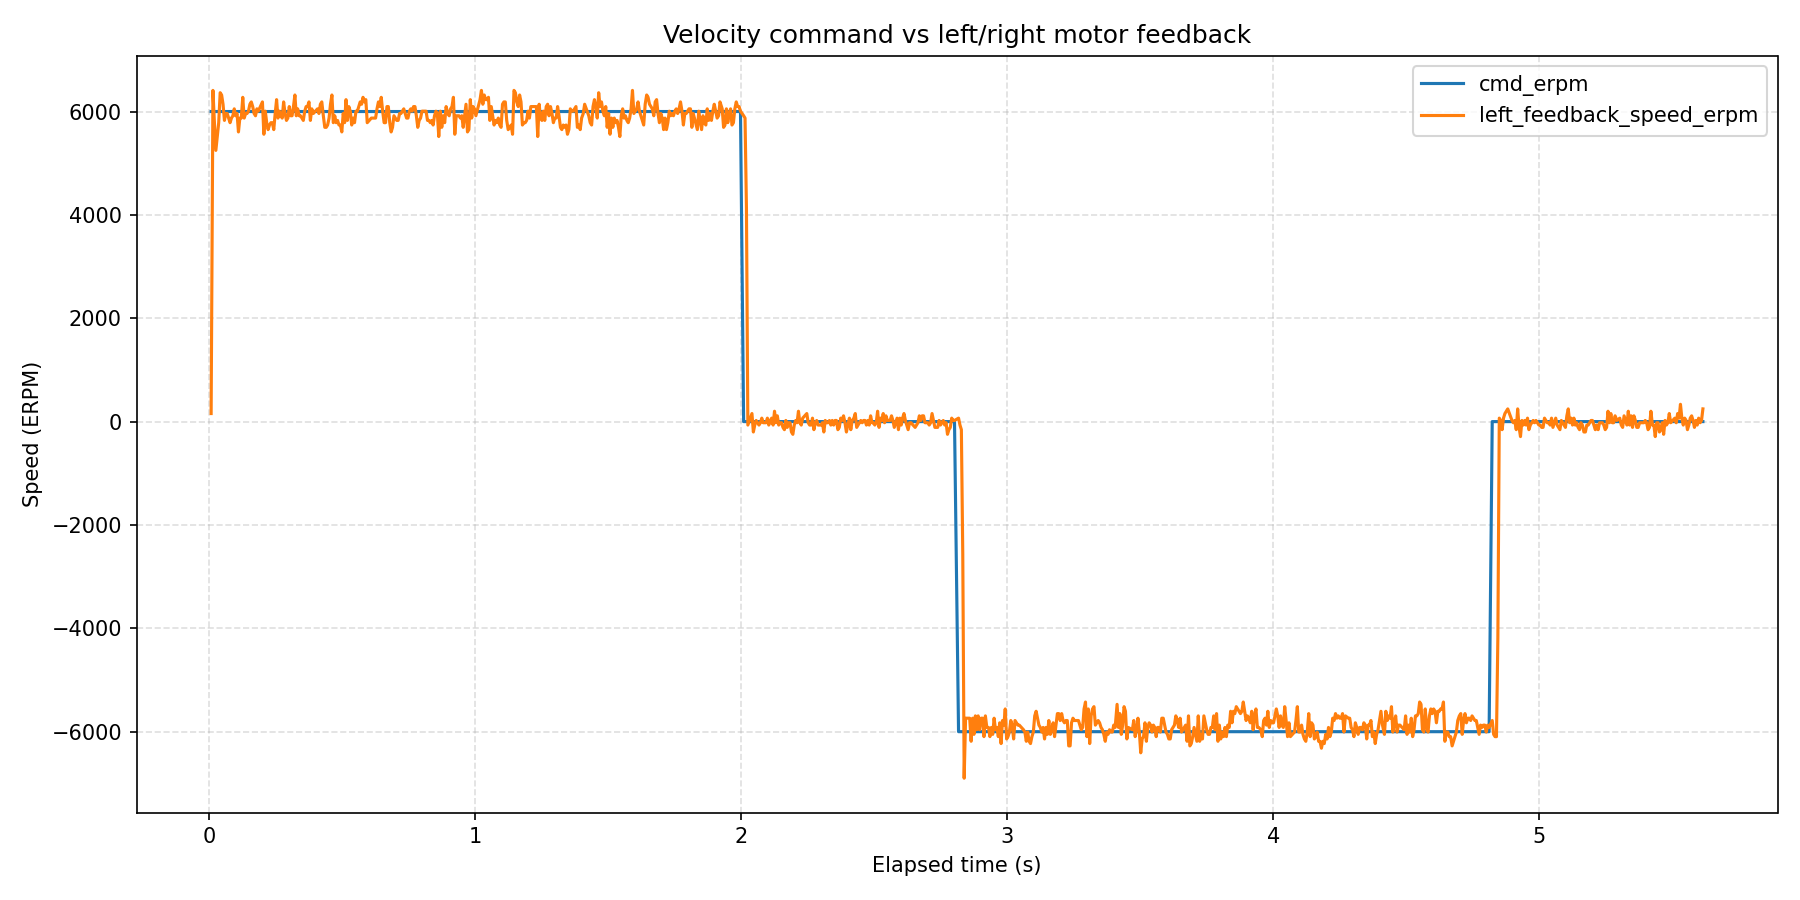

Data behind this chart, as committed beside it:
wall_time_iso, wall_time_epoch_s, elapsed_s, phase_index, phase_command_erpm, phase_duration_s, sample_index, command_erpm, left_motor_id, left_motor_label, left_feedback_position_deg, left_feedback_speed_erpm, left_feedback_current_amps, left_feedback_temperature_c, left_feedback_error_code, left_feedback_error_description, right_motor_id, right_motor_label, right_feedback_position_deg, right_feedback_speed_erpm, right_feedback_current_amps, right_feedback_temperature_c, right_feedback_error_code, right_feedback_error_description
2026-08-12T15:30:56.681, 1786541457, 0.008796, 1, 6000, 2, 1, 6000, 0x03, single, 2.229, 156, 0.01465, 172, 0, No fault, , , , , , , , 
2026-08-12T15:30:56.688, 1786541457, 0.0156, 1, 6000, 2, 2, 6000, 0x03, single, 3.766, 6409, 0.3311, 172, 0, No fault, , , , , , , , 
2026-08-12T15:30:56.693, 1786541457, 0.02116, 1, 6000, 2, 3, 6000, 0x03, single, 5.282, 5784, -0.2374, 177, 0, No fault, , , , , , , , 
2026-08-12T15:30:56.699, 1786541457, 0.02652, 1, 6000, 2, 4, 6000, 0x03, single, 6.665, 5248, 0.03223, 172, 0, No fault, , , , , , , , 
2026-08-12T15:30:56.704, 1786541457, 0.03191, 1, 6000, 2, 5, 6000, 0x03, single, 8.071, 5516, 0.3018, 171, 0, No fault, , , , , , , , 
2026-08-12T15:30:56.709, 1786541457, 0.03727, 1, 6000, 2, 6, 6000, 0x03, single, 9.542, 5784, 0.008791, 172, 0, No fault, , , , , , , , 
2026-08-12T15:30:56.715, 1786541457, 0.04278, 1, 6000, 2, 7, 6000, 0x03, single, 11.06, 6364, -0.0967, 174, 0, No fault, , , , , , , , 
2026-08-12T15:30:56.720, 1786541457, 0.04823, 1, 6000, 2, 8, 6000, 0x03, single, 12.55, 6320, -0.2081, 173, 0, No fault, , , , , , , , 
2026-08-12T15:30:56.726, 1786541457, 0.05353, 1, 6000, 2, 9, 6000, 0x03, single, 14, 6141, -0.07912, 173, 0, No fault, , , , , , , , 
2026-08-12T15:30:56.731, 1786541457, 0.0588, 1, 6000, 2, 10, 6000, 0x03, single, 15.43, 5828, -0.09084, 171, 0, No fault, , , , , , , , 
2026-08-12T15:30:56.736, 1786541457, 0.06405, 1, 6000, 2, 11, 6000, 0x03, single, 16.88, 5962, 0.05568, 172, 0, No fault, , , , , , , , 
2026-08-12T15:30:56.741, 1786541457, 0.0693, 1, 6000, 2, 12, 6000, 0x03, single, 18.31, 5962, 0.01465, 172, 0, No fault, , , , , , , , 
2026-08-12T15:30:56.747, 1786541457, 0.07461, 1, 6000, 2, 13, 6000, 0x03, single, 19.73, 5873, 0.09084, 171, 0, No fault, , , , , , , , 
2026-08-12T15:30:56.752, 1786541457, 0.07992, 1, 6000, 2, 14, 6000, 0x03, single, 21.18, 5784, -0.04396, 171, 0, No fault, , , , , , , , 
2026-08-12T15:30:56.757, 1786541457, 0.08521, 1, 6000, 2, 15, 6000, 0x03, single, 22.68, 5873, 0.02637, 172, 0, No fault, , , , , , , , 
2026-08-12T15:30:56.763, 1786541457, 0.09048, 1, 6000, 2, 16, 6000, 0x03, single, 24.13, 5918, -0.09084, 173, 0, No fault, , , , , , , , 
2026-08-12T15:30:56.768, 1786541457, 0.09573, 1, 6000, 2, 17, 6000, 0x03, single, 25.64, 6052, -0.03809, 173, 0, No fault, , , , , , , , 
2026-08-12T15:30:56.773, 1786541457, 0.101, 1, 6000, 2, 18, 6000, 0x03, single, 27.07, 5918, -0.03809, 172, 0, No fault, , , , , , , , 
2026-08-12T15:30:56.778, 1786541457, 0.1062, 1, 6000, 2, 19, 6000, 0x03, single, 28.5, 5962, 0.1143, 172, 0, No fault, , , , , , , , 
2026-08-12T15:30:56.784, 1786541457, 0.1115, 1, 6000, 2, 20, 6000, 0x03, single, 29.92, 5605, 0.04982, 174, 0, No fault, , , , , , , , 
2026-08-12T15:30:56.789, 1786541457, 0.1167, 1, 6000, 2, 21, 6000, 0x03, single, 31.39, 5873, 0.07326, 173, 0, No fault, , , , , , , , 
2026-08-12T15:30:56.794, 1786541457, 0.1221, 1, 6000, 2, 22, 6000, 0x03, single, 32.87, 5873, -0.07326, 172, 0, No fault, , , , , , , , 
2026-08-12T15:30:56.800, 1786541457, 0.1277, 1, 6000, 2, 23, 6000, 0x03, single, 35.81, 6275, -0.1319, 172, 0, No fault, , , , , , , , 
2026-08-12T15:30:56.805, 1786541457, 0.1331, 1, 6000, 2, 24, 6000, 0x03, single, 37.28, 5873, -0.02051, 173, 0, No fault, , , , , , , , 
2026-08-12T15:30:56.810, 1786541457, 0.1384, 1, 6000, 2, 25, 6000, 0x03, single, 38.69, 5962, -0.002930, 172, 0, No fault, , , , , , , , 
2026-08-12T15:30:56.816, 1786541457, 0.1437, 1, 6000, 2, 26, 6000, 0x03, single, 40.11, 5962, 0.1377, 172, 0, No fault, , , , , , , , 
2026-08-12T15:30:56.821, 1786541457, 0.149, 1, 6000, 2, 27, 6000, 0x03, single, 41.56, 6007, 0.02051, 172, 0, No fault, , , , , , , , 
2026-08-12T15:30:56.827, 1786541457, 0.1545, 1, 6000, 2, 28, 6000, 0x03, single, 43.01, 6141, 0.04396, 173, 0, No fault, , , , , , , , 
2026-08-12T15:30:56.832, 1786541457, 0.1598, 1, 6000, 2, 29, 6000, 0x03, single, 44.48, 6186, -0.03809, 173, 0, No fault, , , , , , , , 
2026-08-12T15:30:56.837, 1786541457, 0.165, 1, 6000, 2, 30, 6000, 0x03, single, 45.93, 6096, 0.02051, 171, 0, No fault, , , , , , , , 
2026-08-12T15:30:56.842, 1786541457, 0.1703, 1, 6000, 2, 31, 6000, 0x03, single, 47.36, 5962, -0.03809, 172, 0, No fault, , , , , , , , 
2026-08-12T15:30:56.848, 1786541457, 0.1755, 1, 6000, 2, 32, 6000, 0x03, single, 48.81, 5918, 0.03223, 174, 0, No fault, , , , , , , , 
2026-08-12T15:30:56.853, 1786541457, 0.1808, 1, 6000, 2, 33, 6000, 0x03, single, 50.26, 6052, 0.008791, 172, 0, No fault, , , , , , , , 
2026-08-12T15:30:56.858, 1786541457, 0.1861, 1, 6000, 2, 34, 6000, 0x03, single, 51.69, 6007, 0.03809, 172, 0, No fault, , , , , , , , 
2026-08-12T15:30:56.874, 1786541457, 0.2016, 1, 6000, 2, 35, 6000, 0x03, single, 53.16, 6186, -0.02637, 172, 0, No fault, , , , , , , , 
2026-08-12T15:30:56.879, 1786541457, 0.207, 1, 6000, 2, 36, 6000, 0x03, single, 58.41, 5560, -0.09084, 172, 0, No fault, , , , , , , , 
2026-08-12T15:30:56.884, 1786541457, 0.2123, 1, 6000, 2, 37, 6000, 0x03, single, 59.22, 6007, 0.01465, 167, 0, No fault, , , , , , , , 
2026-08-12T15:30:56.890, 1786541457, 0.2176, 1, 6000, 2, 38, 6000, 0x03, single, 60.63, 5784, 0.04982, 172, 0, No fault, , , , , , , , 
2026-08-12T15:30:56.895, 1786541457, 0.2229, 1, 6000, 2, 39, 6000, 0x03, single, 62.05, 5650, 0.09084, 172, 0, No fault, , , , , , , , 
2026-08-12T15:30:56.900, 1786541457, 0.2282, 1, 6000, 2, 40, 6000, 0x03, single, 63.5, 5739, 0.03223, 173, 0, No fault, , , , , , , , 
2026-08-12T15:30:56.906, 1786541457, 0.2335, 1, 6000, 2, 41, 6000, 0x03, single, 65, 5784, 0.04396, 170, 0, No fault, , , , , , , , 
2026-08-12T15:30:56.911, 1786541457, 0.2387, 1, 6000, 2, 42, 6000, 0x03, single, 66.45, 5784, -0.008791, 172, 0, No fault, , , , , , , , 
2026-08-12T15:30:56.916, 1786541457, 0.2442, 1, 6000, 2, 43, 6000, 0x03, single, 67.87, 5650, 0.002930, 172, 0, No fault, , , , , , , , 
2026-08-12T15:30:56.922, 1786541457, 0.2495, 1, 6000, 2, 44, 6000, 0x03, single, 69.37, 5962, -0.03223, 172, 0, No fault, , , , , , , , 
2026-08-12T15:30:56.927, 1786541457, 0.2548, 1, 6000, 2, 45, 6000, 0x03, single, 70.88, 6230, 0.03223, 171, 0, No fault, , , , , , , , 
2026-08-12T15:30:56.932, 1786541457, 0.2601, 1, 6000, 2, 46, 6000, 0x03, single, 72.27, 5873, -0.05568, 172, 0, No fault, , , , , , , , 
2026-08-12T15:30:56.937, 1786541457, 0.2653, 1, 6000, 2, 47, 6000, 0x03, single, 73.71, 6007, -0.02051, 172, 0, No fault, , , , , , , , 
2026-08-12T15:30:56.943, 1786541457, 0.2706, 1, 6000, 2, 48, 6000, 0x03, single, 75.16, 5918, -0.08498, 172, 0, No fault, , , , , , , , 
2026-08-12T15:30:56.948, 1786541457, 0.2759, 1, 6000, 2, 49, 6000, 0x03, single, 76.61, 5873, -0.03223, 174, 0, No fault, , , , , , , , 
2026-08-12T15:30:56.953, 1786541457, 0.2813, 1, 6000, 2, 50, 6000, 0x03, single, 78.09, 6186, -0.05568, 172, 0, No fault, , , , , , , , 
2026-08-12T15:30:56.959, 1786541457, 0.2867, 1, 6000, 2, 51, 6000, 0x03, single, 80.96, 5962, -0.01465, 173, 0, No fault, , , , , , , , 
2026-08-12T15:30:56.964, 1786541457, 0.2919, 1, 6000, 2, 52, 6000, 0x03, single, 82.39, 5828, 0.07912, 172, 0, No fault, , , , , , , , 
2026-08-12T15:30:56.969, 1786541457, 0.2972, 1, 6000, 2, 53, 6000, 0x03, single, 83.84, 5873, -0.02051, 172, 0, No fault, , , , , , , , 
2026-08-12T15:30:56.974, 1786541457, 0.3025, 1, 6000, 2, 54, 6000, 0x03, single, 85.29, 6096, 0.04982, 173, 0, No fault, , , , , , , , 
2026-08-12T15:30:56.980, 1786541457, 0.3077, 1, 6000, 2, 55, 6000, 0x03, single, 86.74, 5918, -0.0674, 172, 0, No fault, , , , , , , , 
2026-08-12T15:30:56.985, 1786541457, 0.313, 1, 6000, 2, 56, 6000, 0x03, single, 88.19, 5918, 0.04982, 170, 0, No fault, , , , , , , , 
2026-08-12T15:30:56.990, 1786541457, 0.3182, 1, 6000, 2, 57, 6000, 0x03, single, 89.64, 6096, -0.03223, 175, 0, No fault, , , , , , , , 
2026-08-12T15:30:56.996, 1786541457, 0.3236, 1, 6000, 2, 58, 6000, 0x03, single, 91.11, 6320, 0.02637, 172, 0, No fault, , , , , , , , 
2026-08-12T15:30:57.001, 1786541457, 0.3288, 1, 6000, 2, 59, 6000, 0x03, single, 92.54, 5918, -0.0674, 175, 0, No fault, , , , , , , , 
2026-08-12T15:30:57.006, 1786541457, 0.3341, 1, 6000, 2, 60, 6000, 0x03, single, 93.99, 6052, 0.03809, 170, 0, No fault, , , , , , , , 
... 940 more rows
